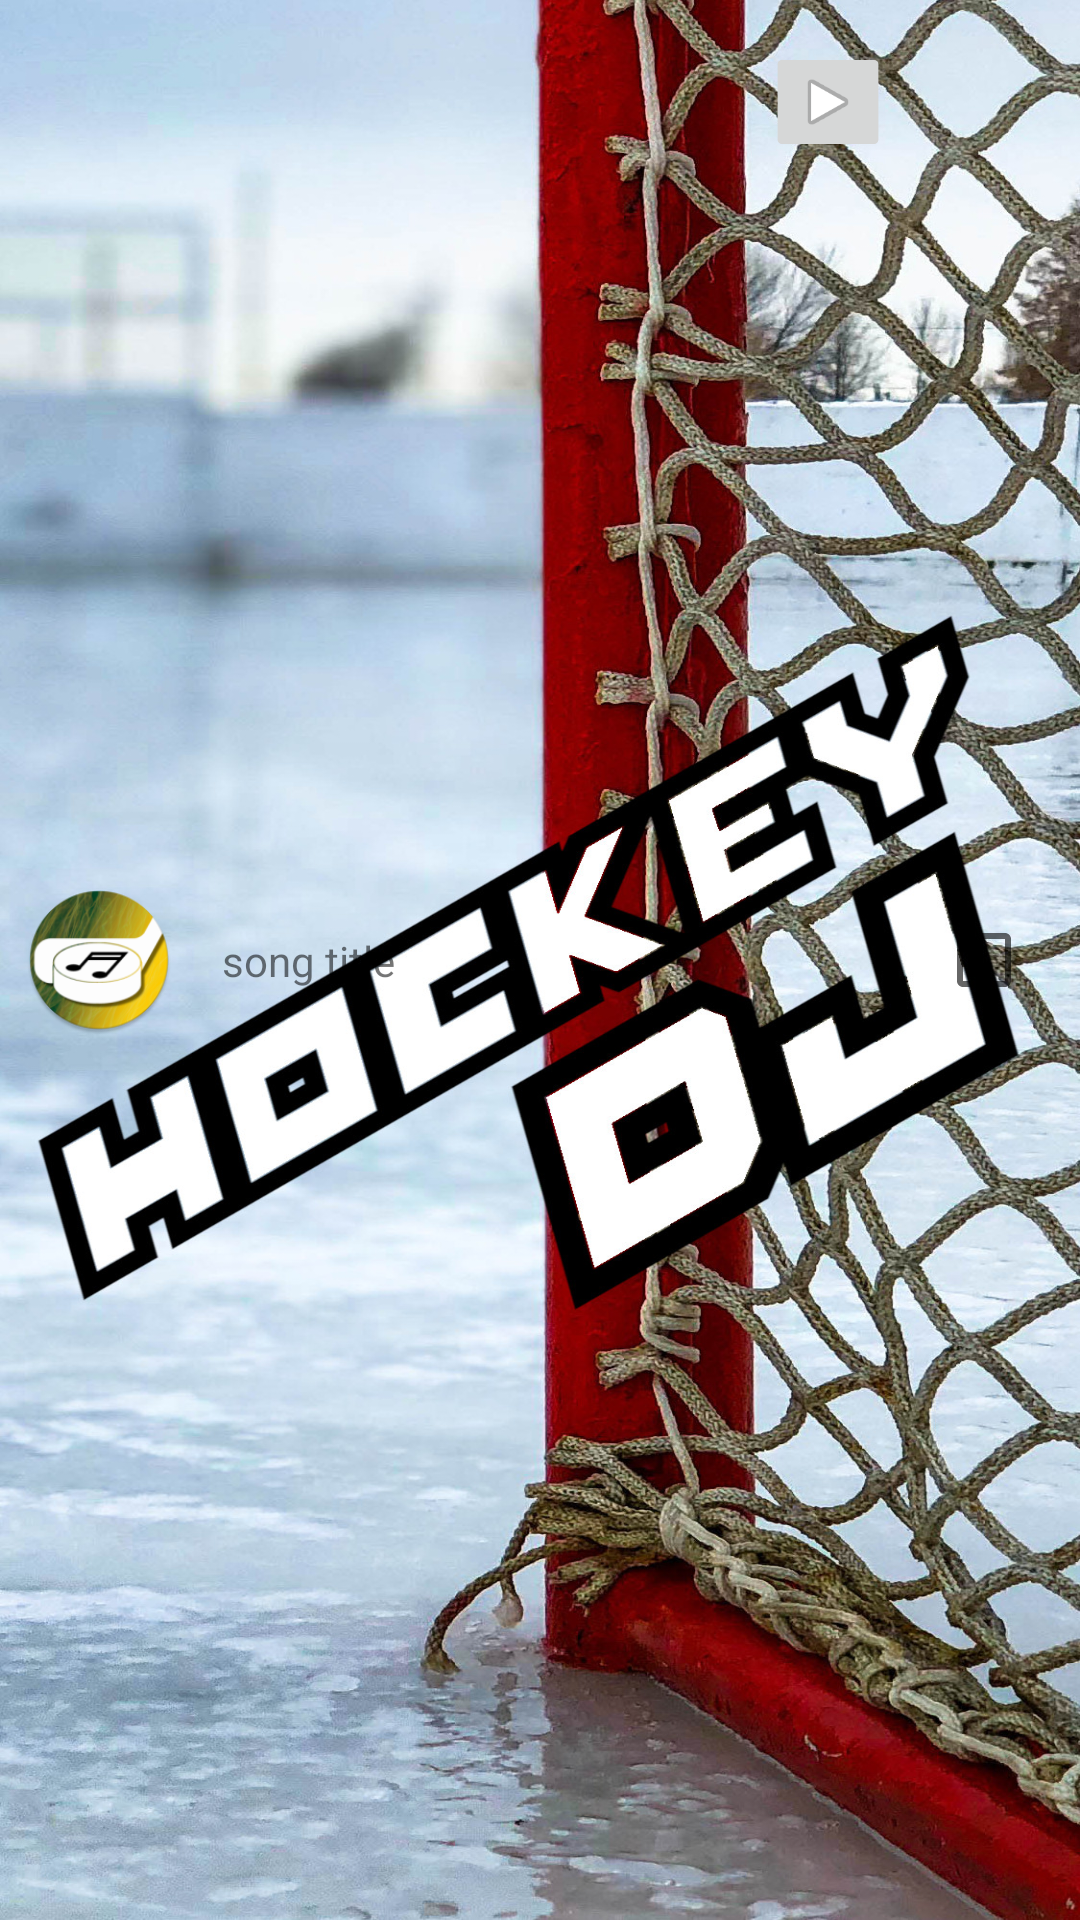

Write the Android layout XML for this screen, with the resource values it uses.
<!-- AndroidManifest.xml: application theme AppTheme -->
<!-- res/layout/fragment_music_selection.xml -->
<?xml version="1.0" encoding="utf-8"?>
<layout xmlns:tools="http://schemas.android.com/tools"
    xmlns:app="http://schemas.android.com/apk/res-auto"
    xmlns:android="http://schemas.android.com/apk/res/android">

    <androidx.constraintlayout.widget.ConstraintLayout
        android:id="@+id/song_item"
        android:layout_width="match_parent"
        android:layout_height="wrap_content"
        android:orientation="horizontal">

        <ImageView
            android:id="@+id/artwork"
            android:layout_width="50dp"
            android:layout_height="50dp"
            android:layout_marginStart="8dp"
            android:layout_marginTop="8dp"
            android:layout_marginBottom="8dp"
            app:layout_constraintBottom_toBottomOf="parent"
            app:layout_constraintStart_toStartOf="parent"
            app:layout_constraintTop_toTopOf="parent"
            app:srcCompat="@mipmap/ic_launcher_round" />

        <TextView
            android:id="@+id/song_title"
            android:layout_width="0dp"
            android:layout_height="wrap_content"
            android:layout_margin="@dimen/text_margin"
            android:layout_marginStart="8dp"
            android:layout_marginTop="8dp"
            android:layout_marginEnd="8dp"
            android:layout_marginBottom="8dp"
            android:text="song title"
            android:textSize="14sp"
            app:layout_constraintBottom_toBottomOf="parent"
            app:layout_constraintEnd_toStartOf="@+id/play_button"
            app:layout_constraintStart_toEndOf="@+id/artwork"
            app:layout_constraintTop_toTopOf="parent" />

        <ImageButton
            android:id="@+id/play_button"
            android:layout_width="wrap_content"
            android:layout_height="wrap_content"
            android:layout_marginTop="8dp"
            android:layout_marginEnd="8dp"
            android:layout_marginBottom="8dp"
            android:scaleX="0.7"
            android:scaleY="0.7"
            app:layout_constraintBottom_toBottomOf="parent"
            app:layout_constraintEnd_toStartOf="@+id/checkBox"
            app:layout_constraintTop_toTopOf="parent"
            app:layout_constraintVertical_bias="0.0"
            app:srcCompat="@android:drawable/ic_media_play" />

        <CheckBox
            android:id="@+id/checkBox"
            android:layout_width="wrap_content"
            android:layout_height="wrap_content"
            android:layout_marginEnd="16dp"
            app:layout_constraintBottom_toBottomOf="parent"
            app:layout_constraintEnd_toEndOf="parent"
            app:layout_constraintTop_toTopOf="parent" />
    </androidx.constraintlayout.widget.ConstraintLayout>
</layout>
<!-- resources referenced by this layout -->
<resources>
  <dimen name="text_margin">16dp</dimen>
  <!-- mipmap ic_launcher_round: png bitmap (mipmap-hdpi, 9885 bytes) -->
  <style name="AppTheme" parent="Theme.AppCompat.Light.NoActionBar">
          
          <item name="android:windowBackground">@drawable/splash</item>
          <item name="colorPrimary">@color/colorPrimary</item>
          <item name="colorPrimaryDark">@color/colorPrimaryDark</item>
          <item name="colorAccent">@color/colorAccent</item>
      </style>
  <!-- drawable splash: jpg bitmap (drawable, 708303 bytes) -->
  <color name="colorPrimary">#008577</color>
  <color name="colorPrimaryDark">#00574B</color>
  <color name="colorAccent">#D81B60</color>
</resources>
